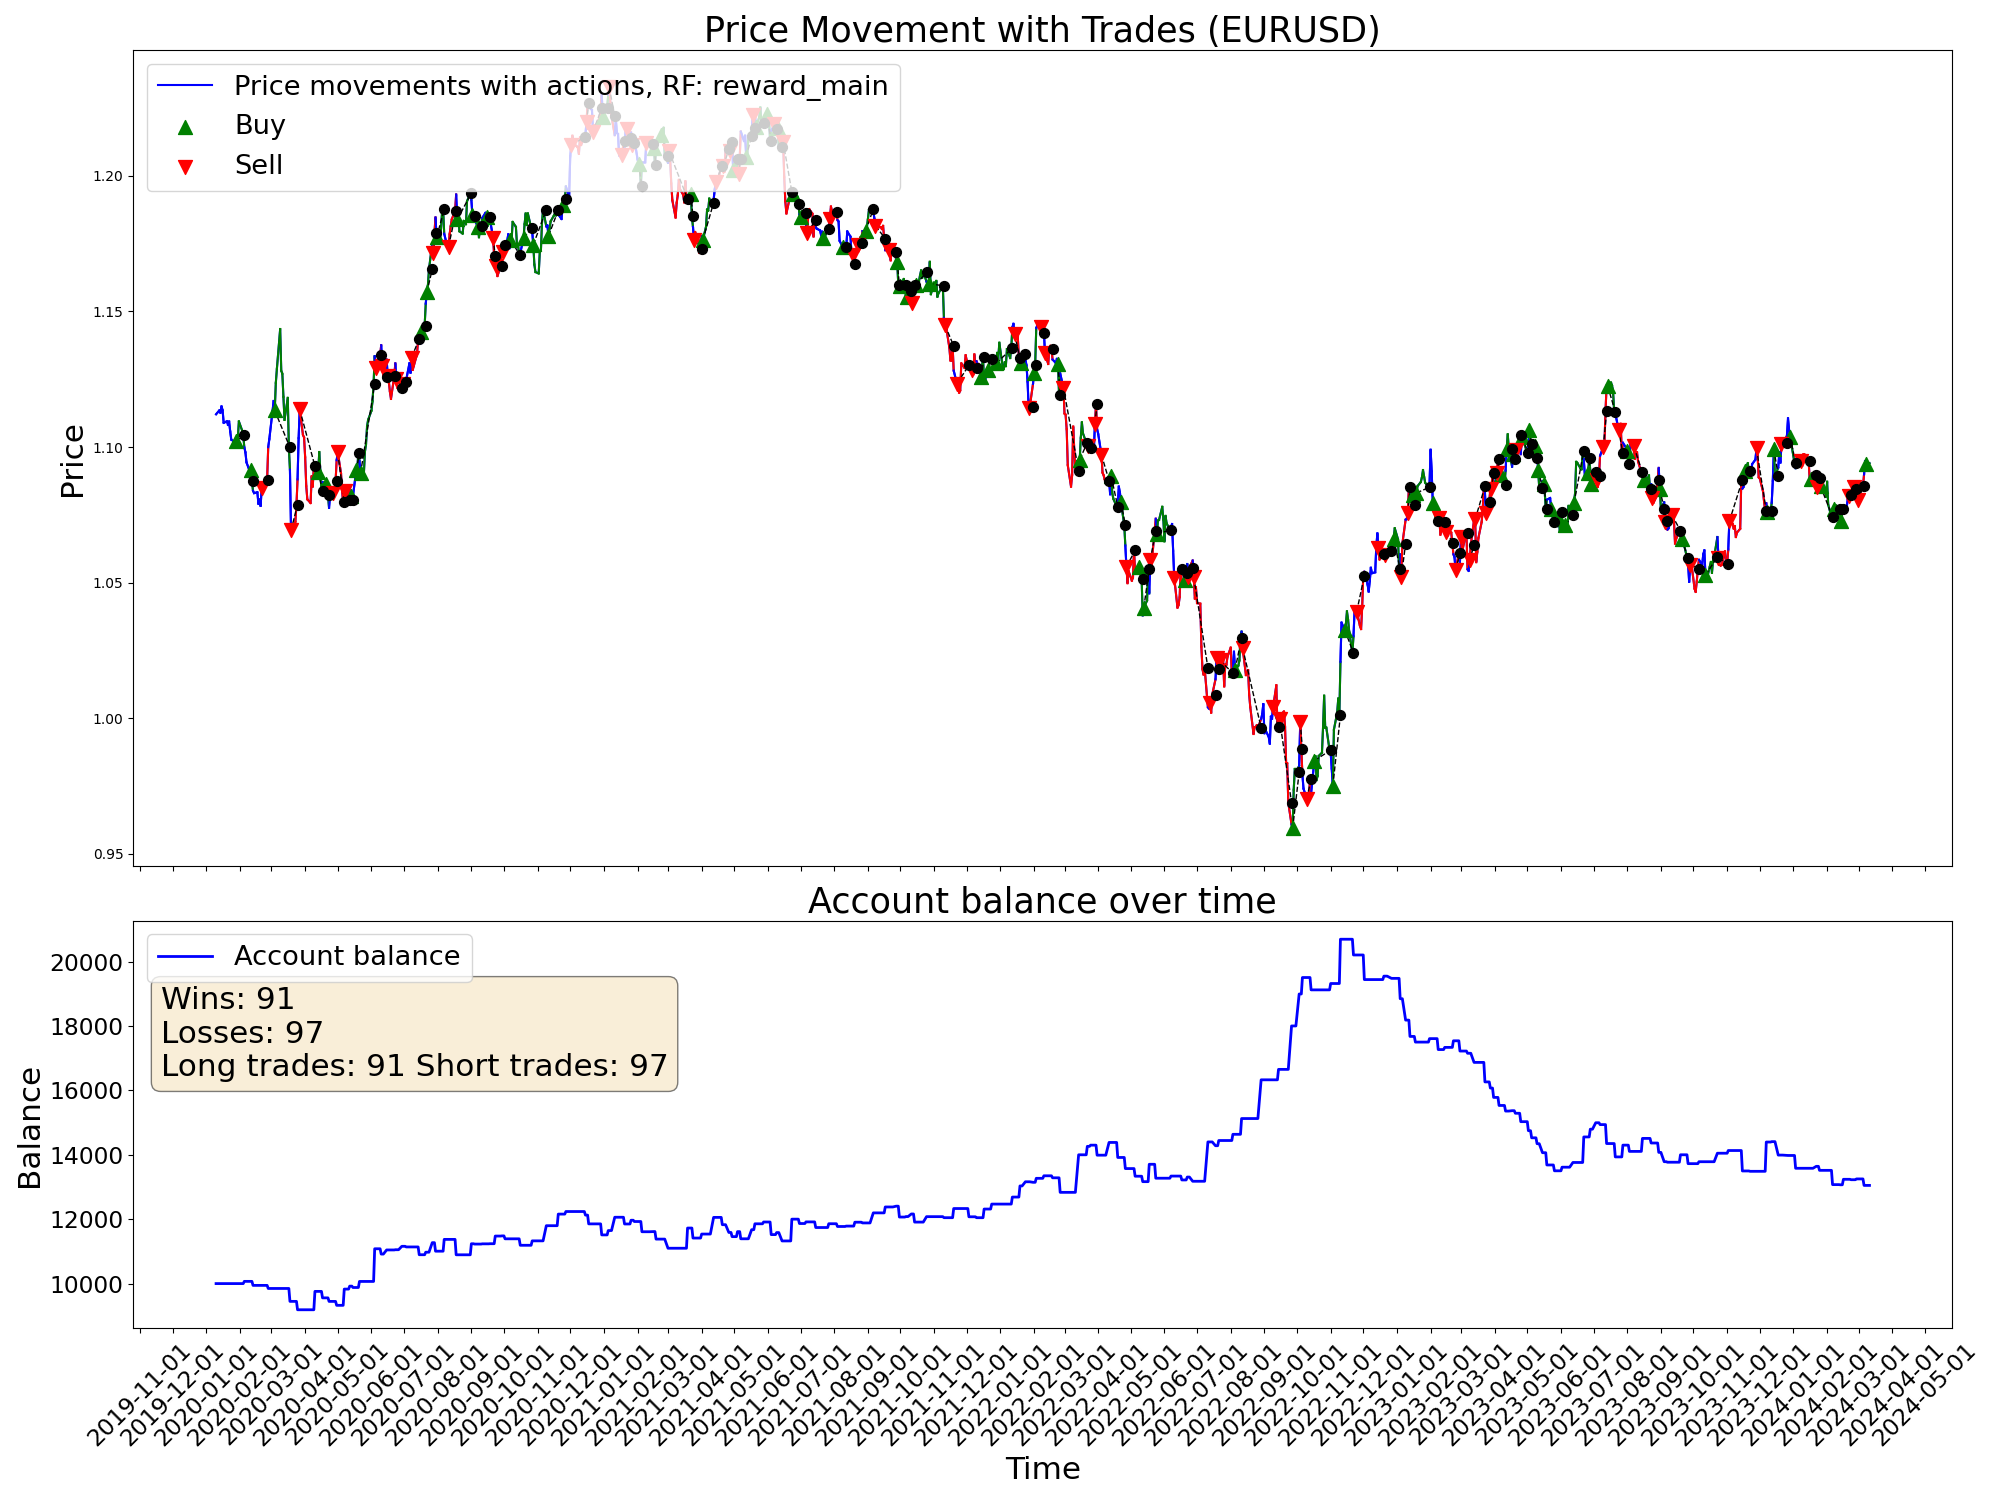

The file beside this chart, header and first rows:
time, open, high, low, close, tick_volume, actDir, actRisk, eReward, eAccBalance, eWins, eLosses, pType, pOpenPrice, pSLPrice, pTPPrice, pProfit
2020-01-10, 1.111, 1.113, 1.109, 1.112, 37813, 0.0, 0.0, 0.0, 10000, 0, 0, 0, 0.0, 0.0, 0.0, 0.0
2020-01-13, 1.111, 1.115, 1.111, 1.114, 31473, 0.0, 0.0, 0.0, 10000, 0, 0, 0, 0.0, 0.0, 0.0, 0.0
2020-01-14, 1.113, 1.114, 1.11, 1.113, 38939, 0.0, 0.0, 0.0, 10000, 0, 0, 0, 0.0, 0.0, 0.0, 0.0
2020-01-15, 1.113, 1.116, 1.112, 1.115, 35122, 0.0, 0.0, 0.0, 10000, 0, 0, 0, 0.0, 0.0, 0.0, 0.0
2020-01-16, 1.115, 1.117, 1.113, 1.114, 36264, 0.0, 0.0, 0.0, 10000, 0, 0, 0, 0.0, 0.0, 0.0, 0.0
2020-01-17, 1.114, 1.114, 1.109, 1.109, 33691, 0.0, 0.0, 0.0, 10000, 0, 0, 0, 0.0, 0.0, 0.0, 0.0
2020-01-20, 1.109, 1.11, 1.108, 1.109, 26733, 0.0, 0.0, 0.0, 10000, 0, 0, 0, 0.0, 0.0, 0.0, 0.0
2020-01-21, 1.109, 1.112, 1.108, 1.108, 32597, 0.0, 0.0, 0.0, 10000, 0, 0, 0, 0.0, 0.0, 0.0, 0.0
2020-01-22, 1.108, 1.11, 1.107, 1.109, 30658, 0.0, 0.0, 0.0, 10000, 0, 0, 0, 0.0, 0.0, 0.0, 0.0
2020-01-23, 1.109, 1.111, 1.104, 1.106, 38646, 0.0, 0.0, 0.0, 10000, 0, 0, 0, 0.0, 0.0, 0.0, 0.0
2020-01-24, 1.105, 1.106, 1.102, 1.103, 32613, 0.0, 0.0, 0.0, 10000, 0, 0, 0, 0.0, 0.0, 0.0, 0.0
2020-01-27, 1.103, 1.104, 1.101, 1.102, 34531, 0.4336, 0.4336, 0.0, 10000, 0, 0, 0, 1.102, 1.098, 0.0, 0.0
2020-01-28, 1.102, 1.103, 1.1, 1.102, 28711, 1.0, 1.0, 0.0, 10000, 0, 0, 1, 1.102, 1.099, 0.0, 0.0
2020-01-29, 1.102, 1.103, 1.099, 1.101, 29004, -1.0, -1.0, 0.0, 10000, 0, 0, 1, 1.102, 1.099, 0.0, 0.0
2020-01-30, 1.101, 1.104, 1.1, 1.103, 36078, 0.06183, 0.06183, 0.0, 10000, 0, 0, 1, 1.102, 1.099, 0.0, 0.0
2020-01-31, 1.103, 1.11, 1.102, 1.109, 37996, 0.6633, 0.6633, 0.0, 10000, 0, 0, 1, 1.102, 1.099, 0.0, 0.0
2020-02-03, 1.109, 1.109, 1.104, 1.106, 37051, -0.4767, -0.4767, 0.0, 10000, 0, 0, 1, 1.102, 1.099, 0.0, 0.0
2020-02-04, 1.106, 1.106, 1.103, 1.104, 31630, 0.605, 0.605, 0.0, 10000, 0, 0, 1, 1.102, 1.099, 0.0, 0.0
2020-02-05, 1.104, 1.105, 1.099, 1.1, 34554, -1.0, -1.0, 0.0, 10069, 1, 0, 0, 0.0, 0.0, 0.0, 68.65
2020-02-06, 1.1, 1.101, 1.096, 1.098, 29458, 0.2541, 0.2541, 0.0, 10069, 1, 0, 0, 1.1, 1.111, 0.0, 0.0
2020-02-07, 1.098, 1.099, 1.094, 1.094, 36405, 0.455, 0.455, 0.0, 10069, 1, 0, 0, 1.1, 1.111, 0.0, 0.0
2020-02-10, 1.094, 1.096, 1.091, 1.091, 29465, -0.2882, -0.2882, 0.0, 10069, 1, 0, 0, 1.1, 1.111, 0.0, 0.0
2020-02-11, 1.091, 1.093, 1.089, 1.092, 31112, 0.8756, 0.8756, 0.0, 10069, 1, 0, 1, 1.092, 1.081, 0.0, 0.0
2020-02-12, 1.092, 1.093, 1.087, 1.087, 31552, -0.4093, -0.4093, 0.0, 10069, 1, 0, 1, 1.092, 1.081, 0.0, 0.0
2020-02-13, 1.087, 1.089, 1.083, 1.084, 34163, -1.0, -1.0, 0.0, 9944, 1, 1, 0, 0.0, 0.0, 0.0, -124.5
2020-02-14, 1.084, 1.086, 1.083, 1.083, 30592, 0.3823, 0.3823, 0.0, 9944, 1, 1, 0, 1.1, 1.111, 0.0, 0.0
2020-02-17, 1.084, 1.085, 1.083, 1.083, 21656, -0.02967, -0.02967, 0.0, 9944, 1, 1, 0, 1.1, 1.111, 0.0, 0.0
2020-02-18, 1.084, 1.084, 1.079, 1.079, 35077, -0.3994, -0.3994, 0.0, 9944, 1, 1, 0, 1.1, 1.111, 0.0, 0.0
2020-02-19, 1.079, 1.081, 1.078, 1.081, 33213, 0.1276, 0.1276, 0.0, 9944, 1, 1, 0, 0.0, 0.0, 0.0, 0.0
2020-02-20, 1.08, 1.082, 1.078, 1.078, 42647, -0.3773, -0.3773, 0.0, 9944, 1, 1, 0, 1.078, 1.067, 0.0, 0.0
2020-02-21, 1.078, 1.086, 1.078, 1.085, 43062, -0.6444, -0.6444, 0.0, 9944, 1, 1, 2, 1.085, 1.096, 0.0, 0.0
2020-02-24, 1.081, 1.087, 1.081, 1.085, 62281, 0.1643, 0.1643, 0.0, 9944, 1, 1, 2, 1.085, 1.096, 0.0, 0.0
2020-02-25, 1.085, 1.089, 1.083, 1.088, 63518, 0.494, 0.494, 0.0, 9944, 1, 1, 2, 1.085, 1.096, 0.0, 0.0
2020-02-26, 1.088, 1.091, 1.086, 1.088, 68962, -0.3648, -0.3648, 0.0, 9944, 1, 1, 2, 1.085, 1.096, 0.0, 0.0
2020-02-27, 1.088, 1.101, 1.088, 1.1, 82745, 1.0, 1.0, 0.0, 9848, 1, 2, 0, 0.0, 0.0, 0.0, -95.76
2020-02-28, 1.1, 1.105, 1.095, 1.103, 108228, -0.06329, -0.06329, 0.0, 9848, 1, 2, 0, 1.103, 1.107, 0.0, 0.0
2020-03-02, 1.104, 1.118, 1.104, 1.113, 119457, 0.3709, 0.3709, 0.0, 9848, 1, 2, 0, 1.103, 1.107, 0.0, 0.0
2020-03-03, 1.113, 1.121, 1.11, 1.117, 112120, 0.35, 0.35, 0.0, 9848, 1, 2, 0, 0.0, 0.0, 0.0, 0.0
2020-03-04, 1.117, 1.119, 1.11, 1.113, 76253, 0.8345, 0.8345, 0.0, 9848, 1, 2, 1, 1.113, 1.11, 0.0, 0.0
2020-03-05, 1.113, 1.124, 1.112, 1.124, 69448, -1.0, -1.0, 0.0, 9848, 1, 2, 1, 1.113, 1.11, 0.0, 0.0
2020-03-06, 1.124, 1.135, 1.121, 1.129, 124497, 0.6826, 0.6826, 0.0, 9848, 1, 2, 1, 1.113, 1.11, 0.0, 0.0
2020-03-09, 1.135, 1.15, 1.133, 1.144, 190616, 0.09966, 0.09966, 0.0, 9848, 1, 2, 1, 1.113, 1.11, 0.0, 0.0
2020-03-10, 1.144, 1.146, 1.127, 1.128, 176830, 0.4749, 0.4749, 0.0, 9848, 1, 2, 1, 1.113, 1.11, 0.0, 0.0
2020-03-11, 1.128, 1.137, 1.126, 1.127, 127610, 0.262, 0.262, 0.0, 9848, 1, 2, 1, 1.113, 1.11, 0.0, 0.0
2020-03-12, 1.127, 1.133, 1.106, 1.119, 173869, 0.5411, 0.5411, 0.0, 9848, 1, 2, 1, 1.113, 1.11, 0.0, 0.0
2020-03-13, 1.118, 1.122, 1.106, 1.11, 168391, 1.0, 1.0, 0.0, 9848, 1, 2, 1, 1.113, 1.11, 0.0, 0.0
2020-03-16, 1.106, 1.124, 1.106, 1.118, 207892, 0.8064, 0.8064, 0.0, 9848, 1, 2, 1, 1.113, 1.11, 0.0, 0.0
2020-03-17, 1.118, 1.119, 1.095, 1.1, 171610, 0.3195, 0.3195, 0.0, 9848, 1, 2, 1, 1.113, 1.11, 0.0, 0.0
2020-03-18, 1.1, 1.105, 1.08, 1.092, 193670, -0.4792, -0.4792, 0.0, 9448, 1, 3, 0, 0.0, 0.0, 0.0, -400.8
2020-03-19, 1.091, 1.098, 1.066, 1.069, 213886, -0.554, -0.554, 0.0, 9448, 1, 3, 2, 1.069, 1.073, 0.0, 0.0
2020-03-20, 1.069, 1.083, 1.064, 1.07, 234562, -1.0, -1.0, 0.0, 9448, 1, 3, 2, 1.069, 1.073, 0.0, 0.0
2020-03-23, 1.07, 1.083, 1.064, 1.072, 209225, -1.0, -1.0, 0.0, 9448, 1, 3, 2, 1.069, 1.073, 0.0, 0.0
2020-03-24, 1.072, 1.089, 1.072, 1.079, 170597, 0.1541, 0.1541, 0.0, 9448, 1, 3, 2, 1.069, 1.073, 0.0, 0.0
2020-03-25, 1.079, 1.089, 1.076, 1.088, 151347, 0.06486, 0.06486, 0.0, 9187, 1, 4, 0, 0.0, 0.0, 0.0, -260.6
2020-03-26, 1.088, 1.106, 1.087, 1.103, 162837, -0.4763, -0.4763, 0.0, 9187, 1, 4, 0, 0.0, 0.0, 0.0, 0.0
2020-03-27, 1.103, 1.115, 1.095, 1.114, 149500, -0.5549, -0.5549, 0.0, 9187, 1, 4, 2, 1.114, 1.125, 0.0, 0.0
2020-03-30, 1.112, 1.114, 1.101, 1.104, 131052, -0.1178, -0.1178, 0.0, 9187, 1, 4, 2, 1.114, 1.125, 0.0, 0.0
2020-03-31, 1.104, 1.105, 1.093, 1.104, 150863, -0.4845, -0.4845, 0.0, 9187, 1, 4, 2, 1.114, 1.125, 0.0, 0.0
2020-04-01, 1.103, 1.104, 1.09, 1.096, 117134, 0.2835, 0.2835, 0.0, 9187, 1, 4, 2, 1.114, 1.125, 0.0, 0.0
2020-04-02, 1.096, 1.097, 1.082, 1.086, 122763, -0.2947, -0.2947, 0.0, 9187, 1, 4, 2, 1.114, 1.125, 0.0, 0.0
... 1,022 more rows
